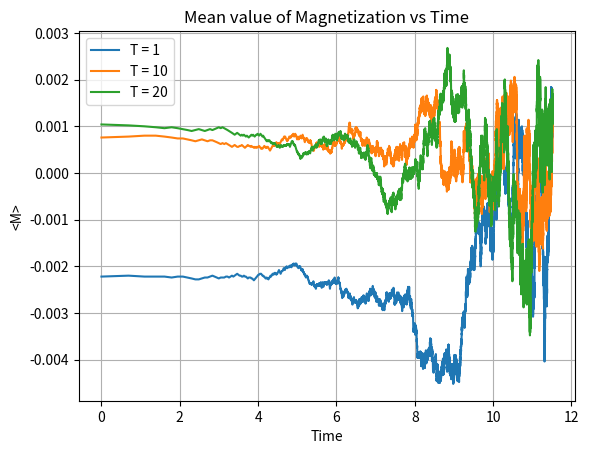

The matplotlib source for this figure:
import numpy as np
import matplotlib.pyplot as plt
from tqdm import trange


# Definition of functions
def init_lattice(n):
    lattice = np.random.choice([1, -1], size=(n, 1))
    return lattice


def prob(delta_e, k, temp):
    return np.exp(-delta_e/(k*temp))


# Initialization of constants and arrays
N: int = pow(10, 4)
energy_new: float = 0.0
energy_old: float = 0.0
spin = init_lattice(N)
T_1: np.ndarray = np.array([1, 10, 20])
iterations: int = 100000
mean_mag: np.ndarray = np.zeros(iterations)
time: np.ndarray = np.linspace(1, iterations+1, iterations)


# Starting monte carlo simulation
for value in T_1:
    for iter_1 in trange(iterations):
        num_1 = np.random.randint(low=1, high=N-1)
        initial_spin = spin[num_1]
        final_spin = -spin[num_1]
        old_energy = - initial_spin * spin[num_1 - 1] - initial_spin * spin[num_1 + 1]
        energy_new = -final_spin * spin[num_1 - 1] - final_spin * spin[num_1 + 1]
        delta_E = energy_new - energy_old
        rng = np.random.default_rng()
        num_2 = rng.random()
        if num_2 < prob(delta_E, 1, value):
            spin[num_1] = final_spin
        else:
            spin[num_1] = initial_spin
        mean_mag[iter_1] = np.sum(spin)
    plt.figure(0)
    plt.plot(np.log(time), mean_mag/iterations, label="T = " + str(value))

# Plotting figures
plt.figure(0)
plt.title("Mean value of Magnetization vs Time")
plt.xlabel("Time")
plt.ylabel("<M>")
plt.grid()
plt.legend()
plt.show()
